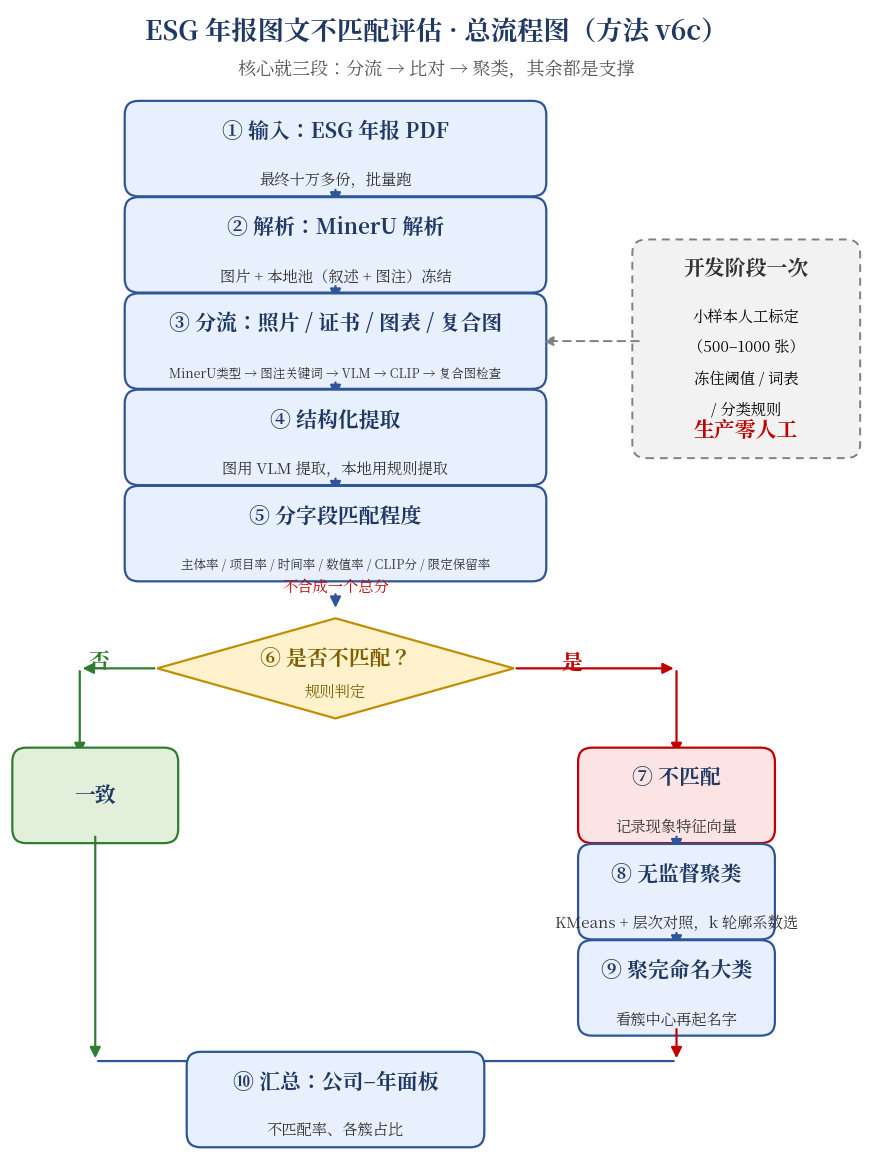

Source code (Python):
import matplotlib
matplotlib.use("Agg")
import matplotlib.pyplot as plt
from matplotlib.patches import FancyBboxPatch, FancyArrowPatch, Polygon
from matplotlib.font_manager import FontProperties

fp = FontProperties(fname="/usr/share/fonts/opentype/noto/NotoSerifCJK-Regular.ttc", size=13)
fp_b = FontProperties(fname="/usr/share/fonts/opentype/noto/NotoSerifCJK-Bold.ttc", size=15)
fp_s = FontProperties(fname="/usr/share/fonts/opentype/noto/NotoSerifCJK-Regular.ttc", size=11)

fig, ax = plt.subplots(figsize=(11, 15))
ax.set_xlim(0, 11); ax.set_ylim(0, 15); ax.axis("off")

def box(x, y, w, h, title, sub="", color="#E8F0FE", edge="#2F5597"):
    ax.add_patch(FancyBboxPatch((x, y), w, h, boxstyle="round,pad=0.12,rounding_size=0.18",
                                facecolor=color, edgecolor=edge, linewidth=1.6))
    ax.text(x+w/2, y+h/2 + (0.22 if sub else 0), title, ha="center", va="center",
            fontproperties=fp_b, color="#1F3864")
    if sub:
        _fp = FontProperties(fname="/usr/share/fonts/opentype/noto/NotoSerifCJK-Regular.ttc",
                             size=11 if len(sub) <= 22 else 9)
        ax.text(x+w/2, y+h/2 - 0.42, sub, ha="center", va="center",
                fontproperties=_fp, color="#333333")

def arrow(x1, y1, x2, y2, text=""):
    ax.add_patch(FancyArrowPatch((x1, y1), (x2, y2), arrowstyle="-|>", mutation_scale=16,
                                 linewidth=1.6, color="#2F5597"))
    if text:
        ax.text((x1+x2)/2 + 0.15, (y1+y2)/2, text, fontproperties=fp_s, color="#2F5597")

def diamond(cx, cy, w, h, title):
    pts = [(cx, cy+h/2), (cx+w/2, cy), (cx, cy-h/2), (cx-w/2, cy)]
    ax.add_patch(Polygon(pts, closed=True, facecolor="#FFF2CC", edgecolor="#BF8F00", linewidth=1.6))
    ax.text(cx, cy+0.12, title, ha="center", va="center", fontproperties=fp_b, color="#7F6000")
    ax.text(cx, cy-0.32, "规则判定", ha="center", va="center", fontproperties=fp_s, color="#7F6000")

ax.text(5.5, 14.6, "ESG 年报图文不匹配评估 · 总流程图（方法 v6c）", ha="center", fontproperties=fp_b, fontsize=19, color="#1F3864")
ax.text(5.5, 14.15, "核心就三段：分流 → 比对 → 聚类，其余都是支撑", ha="center", fontproperties=fp, color="#555555")

# main chain (center x=4.2, width 5.2)
box(1.6, 12.7, 5.2, 1.0, "① 输入：ESG 年报 PDF", "最终十万多份，批量跑")
arrow(4.2, 12.7, 4.2, 12.45)
box(1.6, 11.45, 5.2, 1.0, "② 解析：MinerU 解析", "图片 + 本地池（叙述 + 图注）冻结")
arrow(4.2, 11.45, 4.2, 11.2)
box(1.6, 10.2, 5.2, 1.0, "③ 分流：照片 / 证书 / 图表 / 复合图", "MinerU类型 → 图注关键词 → VLM → CLIP → 复合图检查")
arrow(4.2, 10.2, 4.2, 9.95)
box(1.6, 8.95, 5.2, 1.0, "④ 结构化提取", "图用 VLM 提取，本地用规则提取")
arrow(4.2, 8.95, 4.2, 8.7)
box(1.6, 7.7, 5.2, 1.0, "⑤ 分字段匹配程度", "主体率 / 项目率 / 时间率 / 数值率 / CLIP分 / 限定保留率")
ax.text(4.2, 7.45, "不合成一个总分", ha="center", fontproperties=fp_s, color="#C00000")
arrow(4.2, 7.45, 4.2, 7.2)
diamond(4.2, 6.45, 4.6, 1.3, "⑥ 是否不匹配？")
# branches
ax.text(1.15, 6.45, "否", ha="center", fontproperties=fp_b, color="#2E7D32")
ax.text(7.25, 6.45, "是", ha="center", fontproperties=fp_b, color="#C00000")
# left: consistent
ax.add_patch(FancyArrowPatch((1.9, 6.45), (0.9, 6.45), arrowstyle="-|>", mutation_scale=16, linewidth=1.6, color="#2E7D32"))
ax.add_patch(FancyArrowPatch((0.9, 6.45), (0.9, 5.3), arrowstyle="-|>", mutation_scale=16, linewidth=1.6, color="#2E7D32"))
box(0.15, 4.3, 1.9, 1.0, "一致", "", color="#E2EFDA", edge="#2E7D32")
# right: mismatch chain
ax.add_patch(FancyArrowPatch((6.5, 6.45), (8.6, 6.45), arrowstyle="-|>", mutation_scale=16, linewidth=1.6, color="#C00000"))
ax.add_patch(FancyArrowPatch((8.6, 6.45), (8.6, 5.3), arrowstyle="-|>", mutation_scale=16, linewidth=1.6, color="#C00000"))
box(7.45, 4.3, 2.3, 1.0, "⑦ 不匹配", "记录现象特征向量", color="#FCE4E4", edge="#C00000")
arrow(8.6, 4.3, 8.6, 4.05)
box(7.45, 3.05, 2.3, 1.0, "⑧ 无监督聚类", "KMeans + 层次对照，k 轮廓系数选")
arrow(8.6, 3.05, 8.6, 2.8)
box(7.45, 1.8, 2.3, 1.0, "⑨ 聚完命名大类", "看簇中心再起名字")
# converge to summary
ax.add_patch(FancyArrowPatch((1.1, 4.3), (1.1, 1.35), arrowstyle="-|>", mutation_scale=16, linewidth=1.6, color="#2E7D32"))
ax.add_patch(FancyArrowPatch((8.6, 1.8), (8.6, 1.35), arrowstyle="-|>", mutation_scale=16, linewidth=1.6, color="#C00000"))
ax.add_patch(FancyArrowPatch((8.6, 1.35), (6.0, 1.35), arrowstyle="-", mutation_scale=16, linewidth=1.6, color="#2F5597"))
ax.add_patch(FancyArrowPatch((1.1, 1.35), (2.4, 1.35), arrowstyle="-", mutation_scale=16, linewidth=1.6, color="#2F5597"))
box(2.4, 0.35, 3.6, 1.0, "⑩ 汇总：公司–年面板", "不匹配率、各簇占比")
# side box: calibration
ax.add_patch(FancyBboxPatch((8.15, 9.3), 2.7, 2.6, boxstyle="round,pad=0.12,rounding_size=0.18",
                            facecolor="#F2F2F2", edgecolor="#808080", linewidth=1.4, linestyle=(0, (4, 3))))
ax.text(9.5, 11.55, "开发阶段一次", ha="center", fontproperties=fp_b, color="#333333")
ax.text(9.5, 10.95, "小样本人工标定", ha="center", fontproperties=fp_s)
ax.text(9.5, 10.55, "（500–1000 张）", ha="center", fontproperties=fp_s)
ax.text(9.5, 10.15, "冻住阈值 / 词表", ha="center", fontproperties=fp_s)
ax.text(9.5, 9.75, "/ 分类规则", ha="center", fontproperties=fp_s)
ax.text(9.5, 9.45, "生产零人工", ha="center", fontproperties=fp_b, color="#C00000")
ax.add_patch(FancyArrowPatch((8.15, 10.7), (6.85, 10.7), arrowstyle="-|>", mutation_scale=14,
                             linewidth=1.4, color="#808080", linestyle=(0, (4, 3))))
plt.savefig("flowchart_v6c.png", dpi=200, bbox_inches="tight", facecolor="white")
print("saved flowchart_v6c.png")
